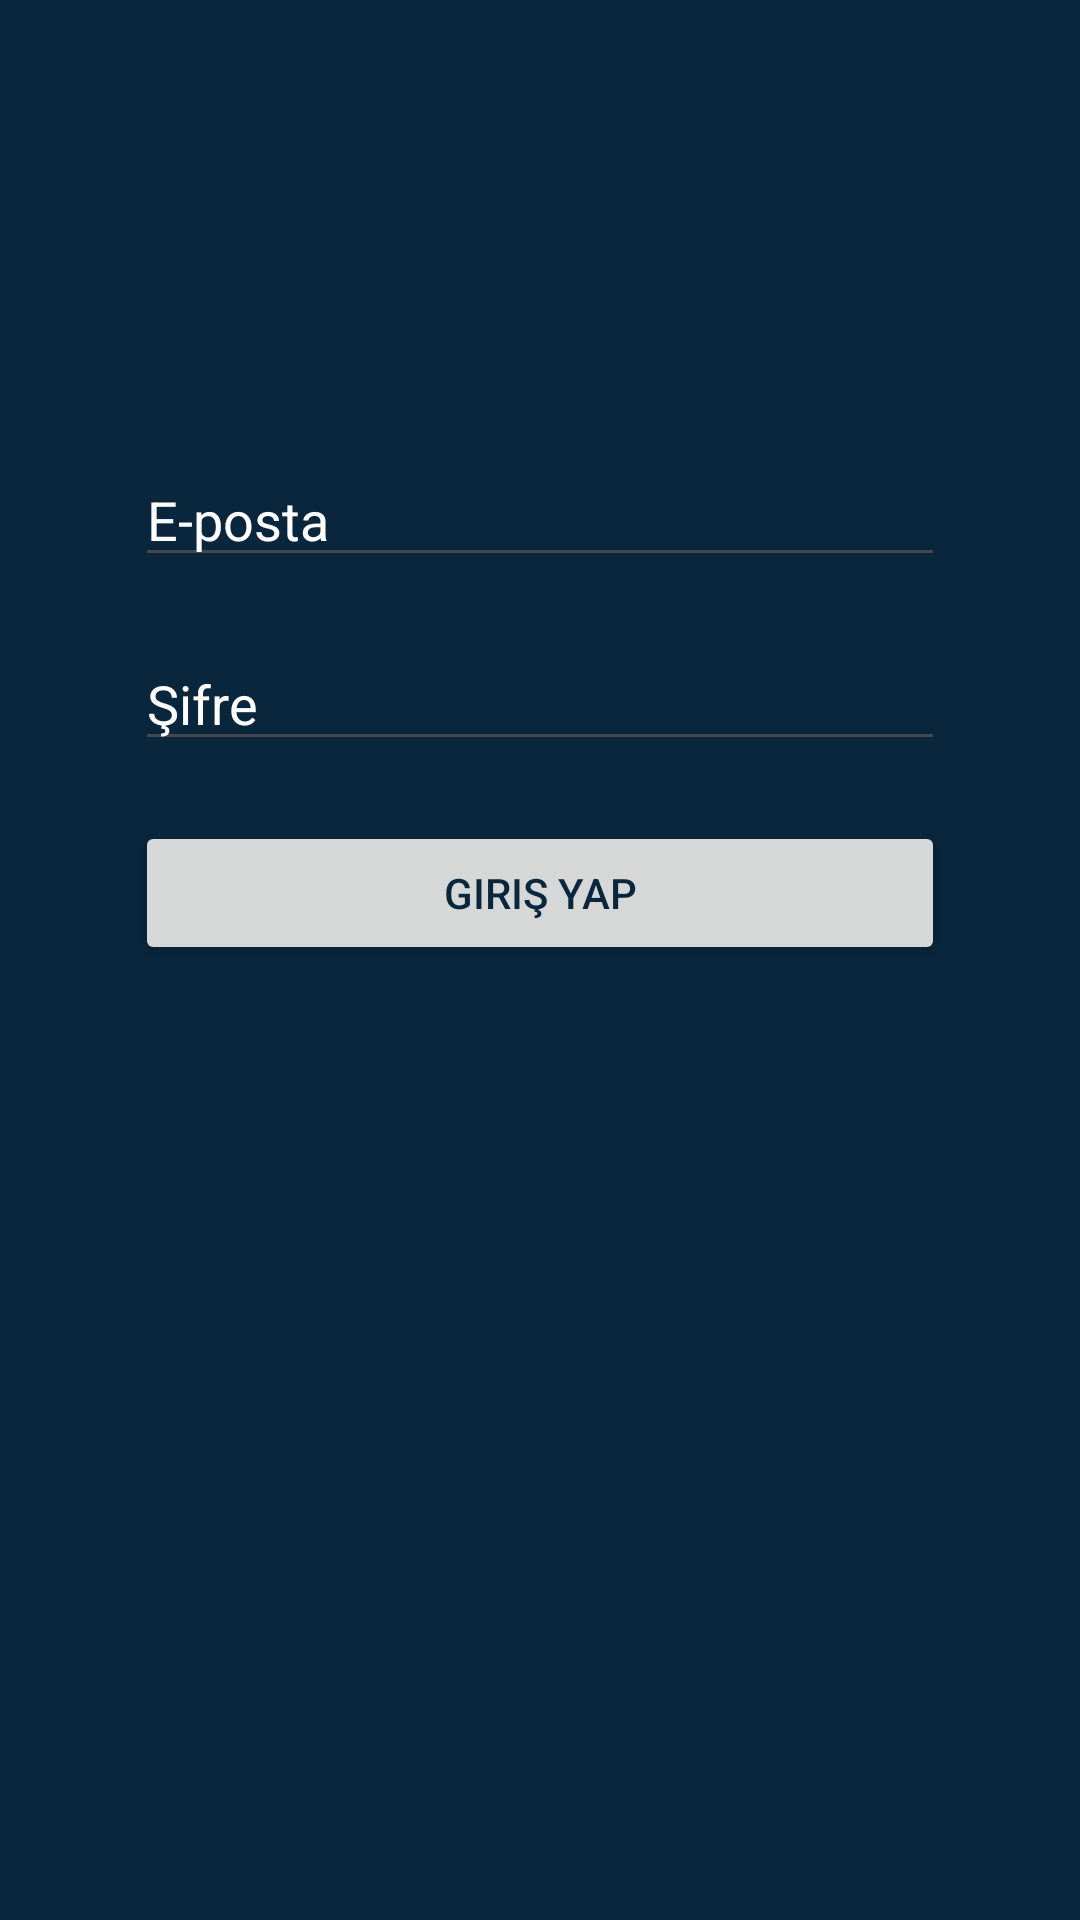

Android layout source for this screen:
<!-- AndroidManifest.xml: application theme Theme.ConcycleMobile -->
<!-- res/layout/activity_login.xml -->
<?xml version="1.0" encoding="utf-8"?>
<androidx.constraintlayout.widget.ConstraintLayout xmlns:android="http://schemas.android.com/apk/res/android"
    xmlns:app="http://schemas.android.com/apk/res-auto"
    xmlns:tools="http://schemas.android.com/tools"
    android:layout_width="match_parent"
    android:layout_height="match_parent"
    android:padding="24dp">

    <EditText
        android:id="@+id/editTextEmail"
        android:textColor="@color/white"
        android:layout_width="0dp"
        android:layout_height="wrap_content"
        android:layout_marginStart="21dp"
        android:layout_marginTop="127dp"
        android:layout_marginEnd="21dp"
        android:hint="E-posta"
        android:textColorHint="@color/white"
        android:inputType="textEmailAddress"
        app:layout_constraintEnd_toEndOf="parent"
        app:layout_constraintStart_toStartOf="parent"
        app:layout_constraintTop_toTopOf="parent" />

    <EditText
        android:id="@+id/editTextPassword"
        android:textColor="@color/white"
        android:layout_width="0dp"
        android:layout_height="wrap_content"
        android:layout_marginStart="21dp"
        android:layout_marginTop="20dp"
        android:layout_marginEnd="21dp"
        android:hint="Şifre"
        android:textColorHint="@color/white"
        android:inputType="textPassword"
        app:layout_constraintEnd_toEndOf="parent"
        app:layout_constraintStart_toStartOf="parent"
        app:layout_constraintTop_toBottomOf="@+id/editTextEmail" />

    <Button
        android:id="@+id/buttonLogin"
        android:layout_width="0dp"
        android:layout_height="wrap_content"
        android:layout_marginStart="21dp"
        android:layout_marginTop="20dp"
        android:layout_marginEnd="21dp"
        android:text="Giriş Yap"
        android:textColor="#09263c"
        app:layout_constraintEnd_toEndOf="parent"
        app:layout_constraintStart_toStartOf="parent"
        app:layout_constraintTop_toBottomOf="@+id/editTextPassword" />

</androidx.constraintlayout.widget.ConstraintLayout>
<!-- resources referenced by this layout -->
<resources>
  <color name="white">#FFFFFFFF</color>
  <style name="Theme.ConcycleMobile" parent="Base.Theme.ConcycleMobile" />
  <style name="Base.Theme.ConcycleMobile" parent="Theme.Material3.DayNight.NoActionBar">
          
          <item name="colorSurface">@color/backgroundColor</item>
          <item name="colorOnSurface">@color/textColor</item>
          <item name="colorPrimary">@color/buttonColor</item>
          <item name="colorOnPrimary">@color/white</item>
          <item name="colorSecondary">@color/secondaryColor</item>
          <item name="colorOnSecondary">@color/white</item>
  
          <item name="android:colorBackground">@color/backgroundColor</item>
      </style>
  <color name="backgroundColor">#09263c</color>
  <color name="textColor">#FFFFFF</color>
  <color name="buttonColor">#79ebec</color>
  <color name="secondaryColor">#FFD600</color>
</resources>
